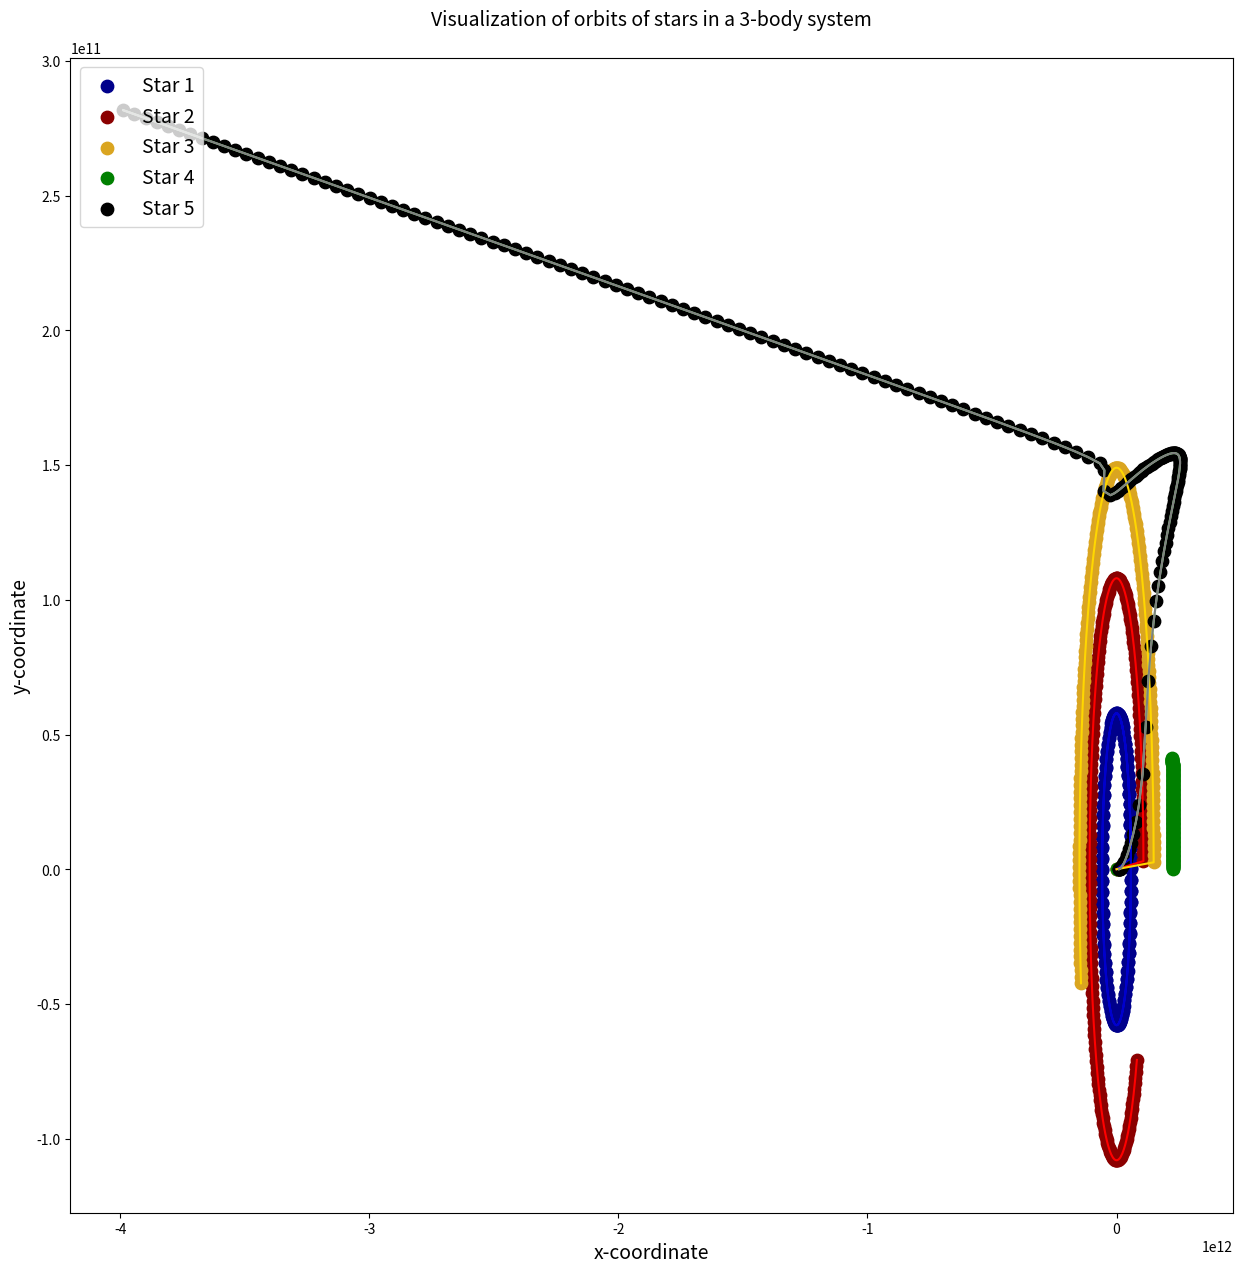
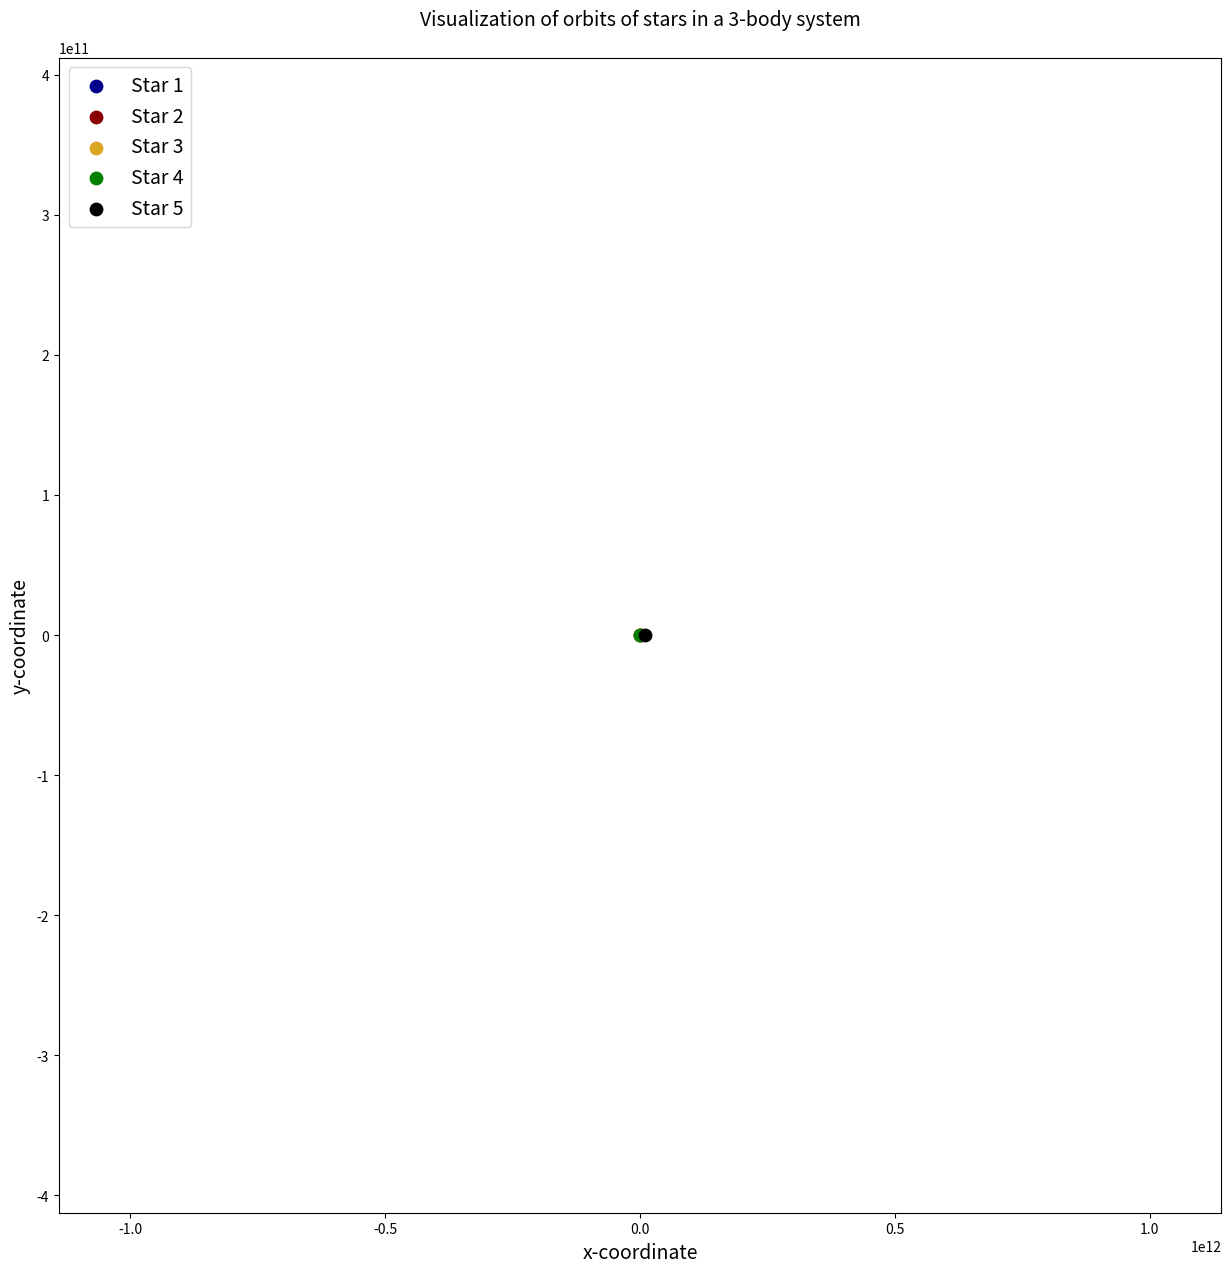

Recreate these plots in Python, in order.
import scipy as sci
import matplotlib
from matplotlib import animation
import matplotlib.pyplot as plt
from mpl_toolkits.mplot3d import Axes3D
import numpy as np
import math

#Gravitational constant
G=7e-5
#simtime
d=60*60*24
y=365*d
T = 200*d
h = d
a = int(T/h)
t = np.zeros(a)

#Zwangsbedinungen: Kreisbahnen mit Radius r und winkelgeschw omega Masse und Anfangswinkel/offset
Rad = np.array([57.9e9,108e9,149e9,228e9])
Omega = np.array([2*math.pi/7600000,2*math.pi/19400000,2*math.pi/31500000,2*math.pi/594000000])
Mass = np.array([3.3e23,4.87e24,5.97e24,6.42e23])
alpha_t0 = np.array([0,0,0,0])

#plotting planeten 1-4
x_1=np.zeros((a))
x_2=np.zeros((a))
x_3=np.zeros((a))
x_4=np.zeros((a))
y_1=np.zeros((a))
y_2=np.zeros((a))
y_3=np.zeros((a))
y_4=np.zeros((a))

def Schwerpunktkoordinaten(r1,r2,r3,r4,r5,m,M):
    masses=[M[0],M[1],M[2],M[3],m]
    position=[r1,r2,r3,r4,r5]
    R=0
    for i in range(0,len(masses)-1):
        R=R+masses[i]*position[i]
    return R/len(masses)

#ort der festgelegten Bahnen
def ri(i,t):
    x = Rad[i]*math.cos(Omega[i]*t+alpha_t0[i])
    y = Rad[i]*math.sin(Omega[i]*t+alpha_t0[i])
    z=0
    return  np.array([x,y,z])

#mass
m=1000

#r und p des 5. Planeten
r = np.zeros((a,3))
p = np.zeros((a,3))
r[0]=[10000000000,0,1000000000] #r0
p[0]=[0,0,0] #p0

#simulation data
x_5=np.zeros((a))
x_5[0]=r[0,0]
y_5=np.zeros((a))
y_5[0]=r[0,1]

#dp/dt
def fp(r,p,t):
    dp=0
    for i in range(0,len(Mass)-1):
        dp = dp -G*Mass[i]*m*(r-ri(i,t))/(np.linalg.norm(r-ri(i,t))**3)
    return dp

#dr/dt
def fr(r,p,t):
    dp=p/m
    return dp

#runge kutta 4 vectors
def rkvec(r0,p0,fr,fp,t):
    k1 = fr(r0,p0,t)
    l1 = fp(r0,p0,t)
    k2 = fr(r0+h*k1/2,p0+h*l1/2,t+h/2)
    l2 = fp(r0+h*k1/2,p0+h*l1/2,t+h/2)
    k3 = fr(r0+h*k2/2,p0+h*l2/2,t+h/2)
    l3 = fp(r0+h*k2/2,p0+h*l2/2,t+h/2)
    k4 = fr(r0+h*k3,p0+h*l3,t+h)
    l4 = fp(r0+h*k3,p0+h*l3,t+h)
    k = h*(k1+2*k2+2*k3+k4)/6
    l = h*(l1+2*l2+2*l3+l4)/6
    r_new = r0+k
    p_new = p0+l
    return r_new,p_new

#main
for i in range(1,a):

    rn,pn = rkvec(r[i-1],p[i-1],fr,fp,t[i-1])

    t[i]=t[i-1]+h

    r[i]=rn
    x_5[i]=rn[0]
    y_5[i]=rn[1]

    p[i]=pn

    r1=ri(0,t[i])
    r2=ri(1,t[i])
    r3=ri(2,t[i])
    r4=ri(3,t[i])

    R=Schwerpunktkoordinaten(r1,r2,r3,r4,rn,m,Mass)
    x_5[i]=rn[0]
    y_5[i]=rn[1]
    x_1[i]=r1[0]
    x_2[i]=r2[0]
    x_3[i]=r3[0]
    x_4[i]=r4[0]
    y_1[i]=r1[1]
    y_2[i]=r2[1]
    y_3[i]=r3[1]
    y_4[i]=r4[1]

fig=plt.figure(figsize=(15,15))
ax=fig.add_subplot(111)
ax.plot(x_1,y_1,color="mediumblue")
ax.plot(x_2,y_2,color="red")
ax.plot(x_3,y_3,color="gold")
ax.plot(x_5,y_5,color="lightgreen")
ax.plot(x_5,y_5,color="grey")
ax.scatter(x_1,y_1,color="darkblue",marker="o",s=80,label="Star 1")
ax.scatter(x_2,y_2,color="darkred",marker="o",s=80,label="Star 2")
ax.scatter(x_3,y_3,color="goldenrod",marker="o",s=80,label="Star 3")
ax.scatter(x_4,y_4,color="green",marker="o",s=80,label="Star 4")
ax.scatter(x_5,y_5,color="black",marker="o",s=80,label="Star 5")
ax.set_xlabel("x-coordinate",fontsize=14)
ax.set_ylabel("y-coordinate",fontsize=14)
ax.set_title("Visualization of orbits of stars in a 3-body system\n",fontsize=14)
ax.legend(loc="upper left",fontsize=14)


#Animate the orbits of the three bodies


#Make the figure 
fig=plt.figure(figsize=(15,15))
ax=fig.add_subplot(111)
plt.xlim(-5*np.max(x_4), 5*np.max(x_4))
plt.ylim(-10*np.max(y_4), 10*np.max(y_4))

#Set initial marker for planets, that is, blue,red and green circles at the initial positions
head1=[ax.scatter(x_1[0],y_1[0],color="darkblue",marker="o",s=80,label="Star 1")]
head2=[ax.scatter(x_2[0],y_2[0],color="darkred",marker="o",s=80,label="Star 2")]
head3=[ax.scatter(x_3[0],y_3[0],color="goldenrod",marker="o",s=80,label="Star 3")]
head4=[ax.scatter(x_4[0],y_4[0],color="green",marker="o",s=80,label="Star 4")]
head5=[ax.scatter(x_5[0],y_5[0],color="black",marker="o",s=80,label="Star 5")]


#Create a function Animate that changes plots every frame (here "i" is the frame number)
def Animate(i,head1,head2,head3,head4,head5):
    #Remove old markers
    head1[0].remove()
    head2[0].remove()
    head3[0].remove()
    head4[0].remove()
    head5[0].remove()
    
    #Plot the orbits (every iteration we plot from initial position to the current position)
    trace1=ax.plot(x_1[i],y_1[i],color="mediumblue")
    trace2=ax.plot(x_2[i],y_2[i],color="red")
    trace3=ax.plot(x_3[i],y_3[i],color="gold")
    trace4=ax.plot(x_4[i],y_4[i],color="lightgreen")
    trace5=ax.plot(x_5[i],y_5[i],color="grey")
    
    #Plot the current markers
    head1[0]=ax.scatter(x_1[i-1],y_1[i-1],color="darkblue",marker="o",s=100)
    head2[0]=ax.scatter(x_2[i-1],y_2[i-1],color="darkred",marker="o",s=100)
    head3[0]=ax.scatter(x_3[i-1],y_3[i-1],color="goldenrod",marker="o",s=100)
    head4[0]=ax.scatter(x_4[i-1],y_4[i-1],color="green",marker="o",s=100)
    head5[0]=ax.scatter(x_5[i-1],y_5[i-1],color="black",marker="o",s=100)
    return trace1,trace2,trace3,trace4,trace5,head1,head2,head3,head4,head5
#Some beautifying
ax.set_xlabel("x-coordinate",fontsize=14)
ax.set_ylabel("y-coordinate",fontsize=14)
ax.set_title("Visualization of orbits of stars in a 3-body system\n",fontsize=14)
ax.legend(loc="upper left",fontsize=14)


#If used in Jupyter Notebook, animation will not display only a static image will display with this command
# anim_2b = animation.FuncAnimation(fig,Animate_2b,frames=1000,interval=5,repeat=False,blit=False,fargs=(h1,h2))


#Use the FuncAnimation module to make the animation
repeatanim=animation.FuncAnimation(fig,Animate,frames=800,interval=10,repeat=False,blit=False,fargs=(head1,head2,head3,head4,head5))
plt.show()